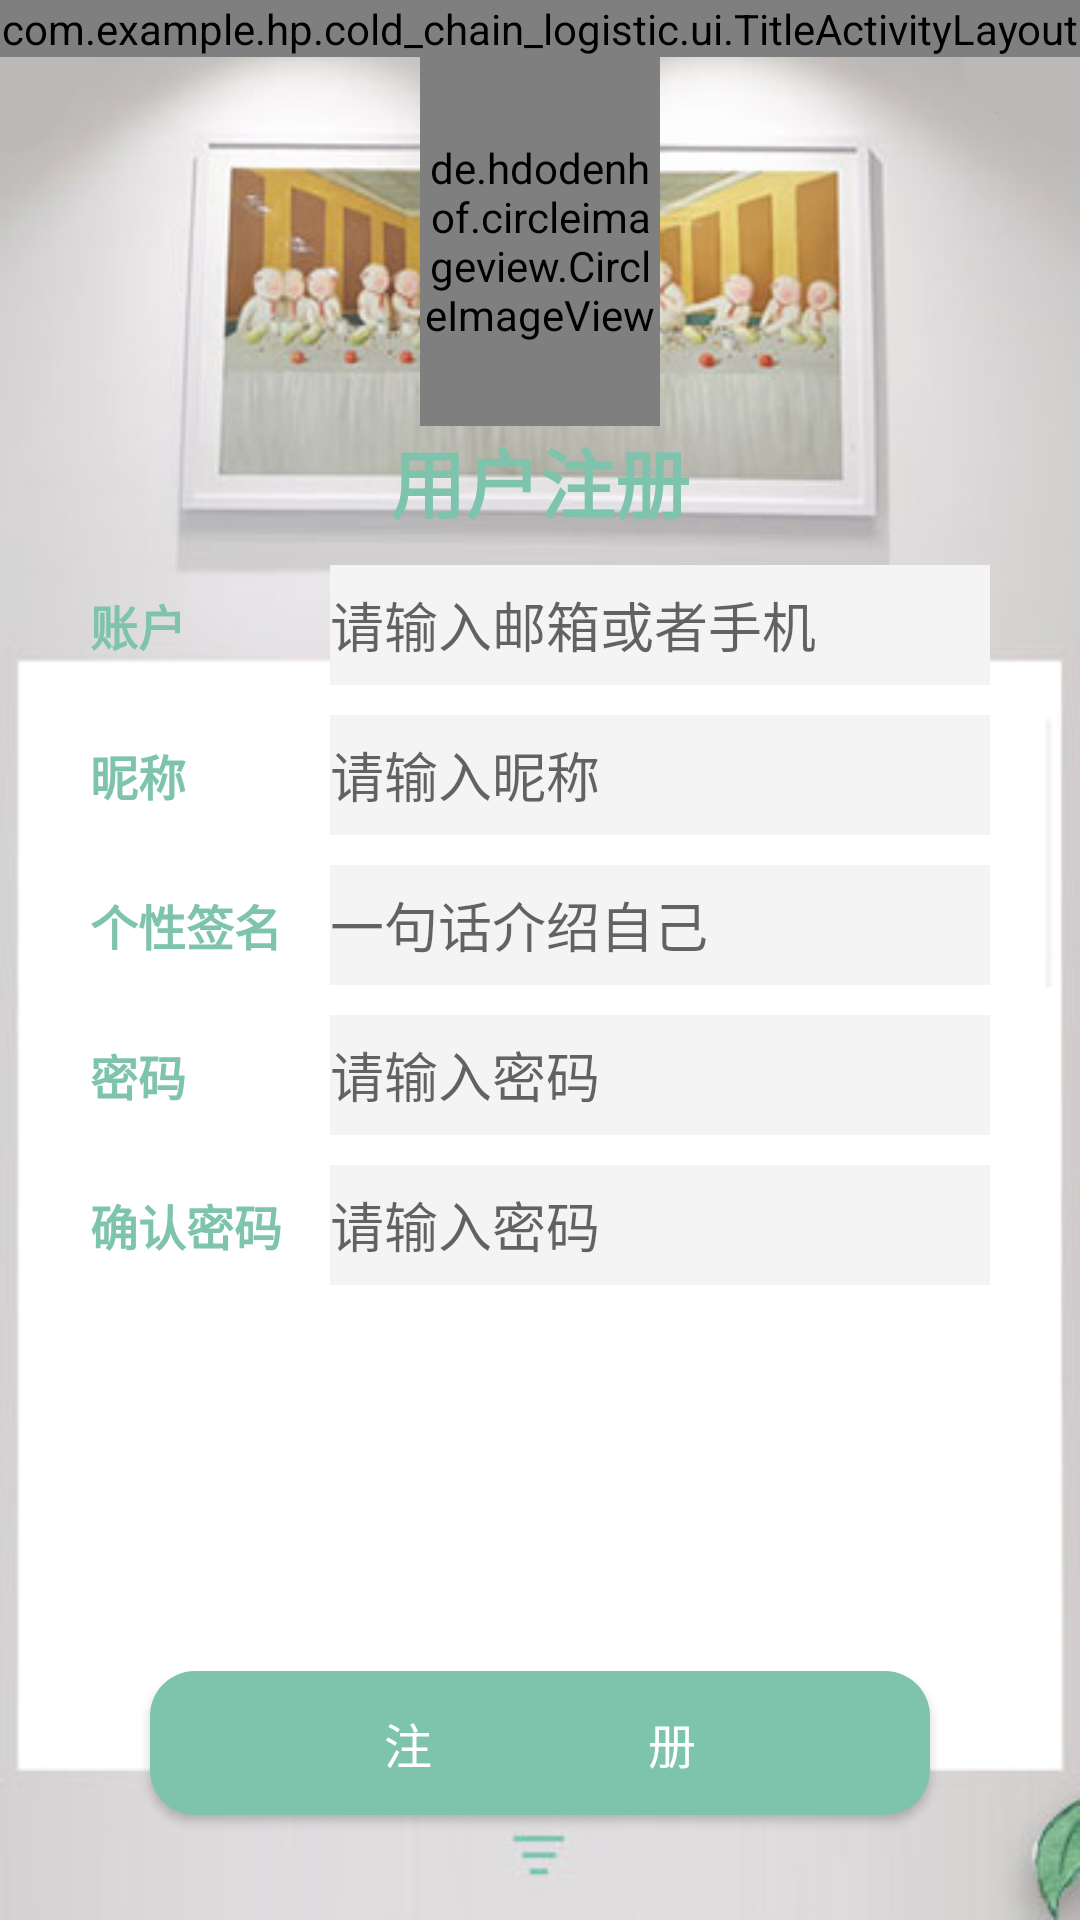

Reconstruct the res/layout file that produces this screen, plus the resources it refers to.
<!-- AndroidManifest.xml: application theme AppTheme -->
<!-- res/layout/activity_register.xml -->
<?xml version="1.0" encoding="utf-8"?>
<LinearLayout xmlns:android="http://schemas.android.com/apk/res/android"
    xmlns:app="http://schemas.android.com/apk/res-auto"
    android:layout_width="match_parent"
    android:layout_height="match_parent"
    android:orientation="vertical"
    android:background="@mipmap/bg_register"

    >


    <com.example.hp.cold_chain_logistic.ui.TitleActivityLayout
        android:layout_width="match_parent"
        android:layout_height="wrap_content">

    </com.example.hp.cold_chain_logistic.ui.TitleActivityLayout>

    <de.hdodenhof.circleimageview.CircleImageView
        android:id="@+id/profile_image"
        android:layout_weight="1"
        android:layout_width="80dp"
        android:layout_height="80dp"
        android:src="@mipmap/ic_fragment_4_image_defalut"
        app:civ_border_color="#FFFFFF"
        android:layout_gravity="center_horizontal"
        app:civ_border_width="2dp" />


    <LinearLayout
        android:layout_width="match_parent"
        android:layout_height="200dp"
        android:layout_weight="5"
        android:layout_marginLeft="30dp"
        android:layout_marginRight="30dp"
        android:orientation="vertical">

        <TextView
            style="@style/text_title"
            android:layout_width="wrap_content"
            android:layout_height="wrap_content"
            android:layout_gravity="center"
            android:text="用户注册"/>


        <LinearLayout
            android:layout_width="match_parent"
            android:layout_height="wrap_content"
            android:layout_marginTop="10dp"
            android:orientation="horizontal">

            <TextView
                style="@style/text_intro"
                android:layout_width="80dp"
                android:layout_height="wrap_content"
                android:text="@string/username" />

            <EditText
                android:id="@+id/et_reg_account"
                style="@style/edit"
                android:layout_width="match_parent"
                android:hint="@string/username_hint" />
        </LinearLayout>



        <LinearLayout
            android:layout_width="match_parent"
            android:layout_height="wrap_content"
            android:layout_marginTop="10dp"
            android:orientation="horizontal">

            <TextView
                style="@style/text_intro"
                android:layout_width="80dp"
                android:layout_height="wrap_content"
                android:text="@string/register_nickname" />

            <EditText
                android:id="@+id/et_reg_nickname"
                style="@style/edit"
                android:layout_width="match_parent"
                android:hint="@string/register_nickname_hint" />
        </LinearLayout>


        <LinearLayout
            android:layout_width="match_parent"
            android:layout_height="wrap_content"
            android:layout_marginTop="10dp"
            android:orientation="horizontal">

            <TextView
                style="@style/text_intro"
                android:layout_width="80dp"
                android:layout_height="wrap_content"
                android:text="@string/register_autograph" />

            <EditText
                android:id="@+id/et_reg_signature"
                style="@style/edit"
                android:layout_width="match_parent"
                android:hint="@string/register_autograph_hint" />
        </LinearLayout>

        <LinearLayout
            android:layout_width="match_parent"
            android:layout_height="wrap_content"
            android:layout_marginTop="10dp"
            android:orientation="horizontal">

            <TextView
                style="@style/text_intro"
                android:layout_width="80dp"
                android:layout_height="wrap_content"
                android:text="@string/pwd" />

            <EditText
                android:id="@+id/et_reg_pwd"
                style="@style/edit"
                android:layout_width="match_parent"
                android:inputType="textPassword"
                android:hint="@string/pwd_hint" />
        </LinearLayout>


        <LinearLayout
            android:layout_width="match_parent"
            android:layout_height="wrap_content"
            android:layout_marginTop="10dp"
            android:orientation="horizontal">

            <TextView
                style="@style/text_intro"
                android:layout_width="80dp"
                android:layout_height="wrap_content"
                android:text="@string/register_pwd_confirm" />

            <EditText
                android:id="@+id/et_reg_pwd_again"
                style="@style/edit"
                android:layout_width="match_parent"
                android:inputType="textPassword"
                android:hint="@string/register_pwd_confirm_hint" />
        </LinearLayout>



    </LinearLayout>

    <Button
        android:id="@+id/btn_register"
        style="@style/btn"
        android:layout_width="match_parent"
        android:layout_height="wrap_content"
        android:layout_marginBottom="35dp"
        android:text="注                  册" />

</LinearLayout>
<!-- resources referenced by this layout -->
<resources>
  <!-- mipmap bg_register: png bitmap (mipmap-hdpi, 103351 bytes) -->
  <!-- mipmap ic_fragment_4_image_defalut: png bitmap (mipmap-hdpi, 7166 bytes) -->
  <string name="pwd">密码</string>
  <string name="pwd_hint">请输入密码</string>
  <string name="register_autograph">个性签名</string>
  <string name="register_autograph_hint">一句话介绍自己</string>
  <string name="register_nickname">昵称</string>
  <string name="register_nickname_hint">请输入昵称</string>
  <string name="register_pwd_confirm">确认密码</string>
  <string name="register_pwd_confirm_hint">请输入密码</string>
  <string name="username">账户</string>
  <string name="username_hint">请输入邮箱或者手机</string>
  <style name="btn">
          <item name="android:background">@drawable/btn_shape</item>
          <item name="android:layout_marginLeft">50dp</item>
          <item name="android:layout_marginRight">50dp</item>
          <item name="android:textColor">@color/colorWhite</item>
          <item name="android:textSize">16dp</item>
  
  
      </style>
  <style name="edit">
          <item name="android:layout_height">40dp</item>
          <item name="android:textSize">18dip</item>
          <item name="android:background">@color/colorGreyLight</item>
          <item name="android:gravity">center_vertical</item>
  
      </style>
  <style name="text_intro">
          <item name="android:textColor">@color/colorPrimary</item>
          <item name="android:textStyle">bold</item>
          <item name="android:textSize">16dip</item>
          <item name="android:gravity">center_vertical</item>
      </style>
  <style name="text_title">
          <item name="android:textColor">@color/colorPrimary</item>
          <item name="android:textSize">25dip</item>
          <item name="android:textStyle">bold</item>
      </style>
  <style name="AppTheme" parent="Theme.AppCompat.Light.DarkActionBar">
          
          <item name="colorPrimary">@color/colorPrimary</item>
          <item name="colorPrimaryDark">@color/colorPrimaryDark</item>
          <item name="colorAccent">@color/colorAccent</item>
      </style>
  <!-- drawable btn_shape (drawable) -->
  <?xml version="1.0" encoding="utf-8"?>
  <shape xmlns:android="http://schemas.android.com/apk/res/android"
      android:shape="rectangle">
  
      <solid android:color="@color/colorPrimary"></solid>
      <corners android:radius="15dip"></corners>
  
  </shape>
  <color name="colorWhite">#ffffff</color>
  <color name="colorGreyLight">#f4f4f4</color>
  <color name="colorPrimary">#7ec3ab</color>
  <color name="colorPrimaryDark">#303F9F</color>
  <color name="colorAccent">#FF4081</color>
</resources>
